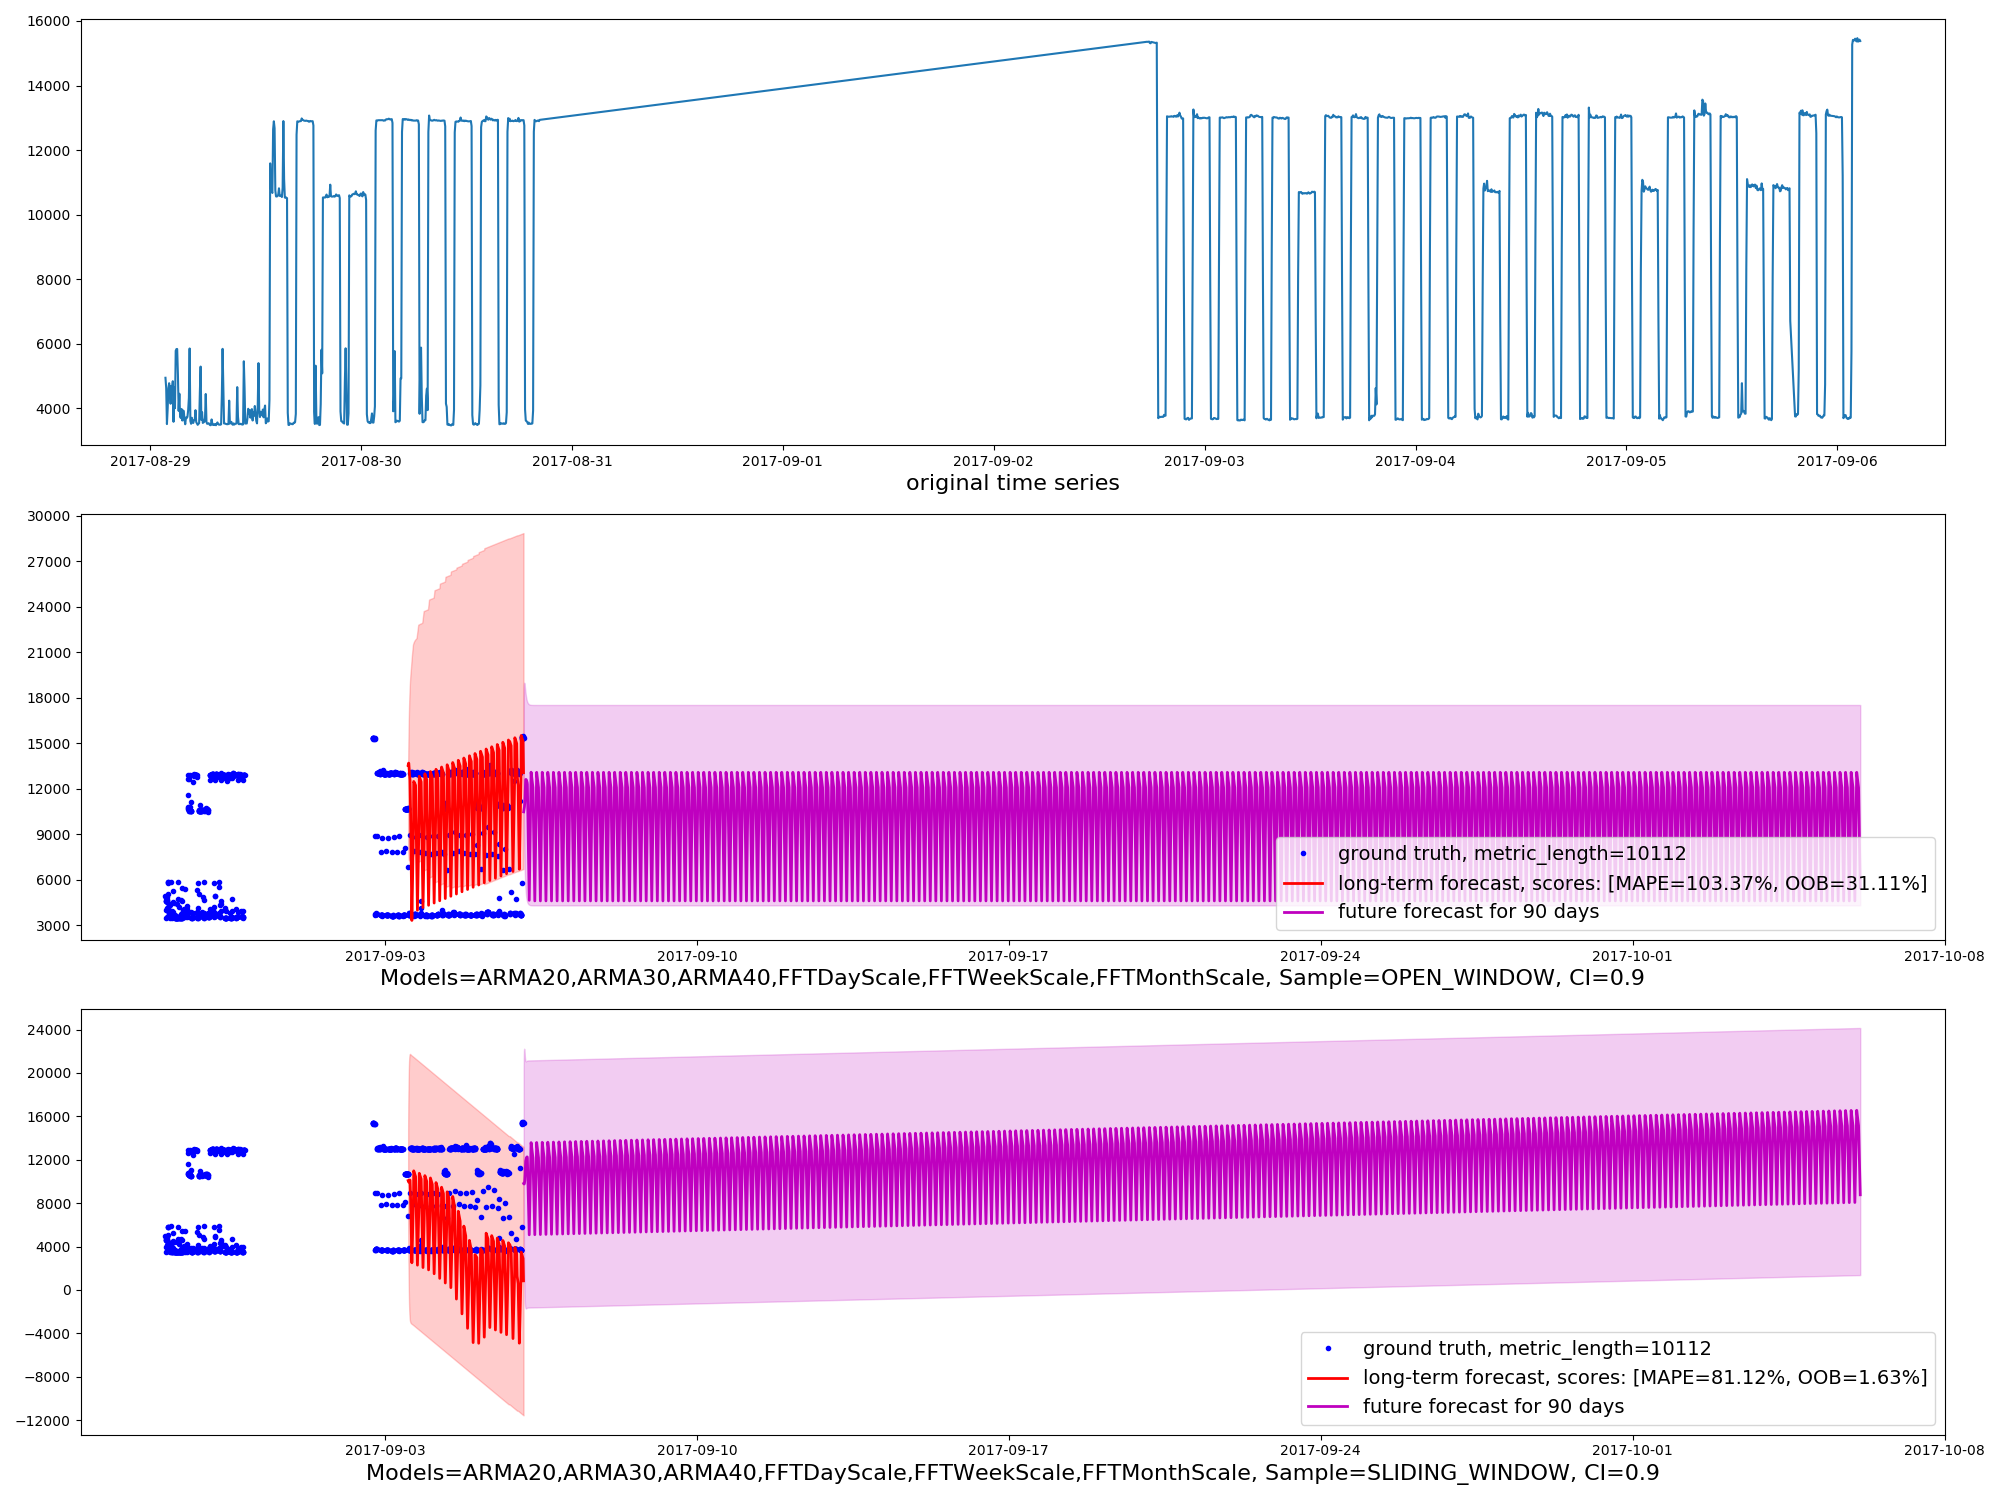

The table this chart was drawn from, first rows:
timestamp, actual, m1_long_predict, m1_long_upper, m1_long_lower, m2_long_predict, m2_long_upper, m2_long_lower, m1_future_predict, m1_future_upper, m1_future_lower, m2_future_predict, m2_future_upper, m2_future_lower
2017-08-29T01:45:00, 4946
2017-08-29T01:50:00, 4633
2017-08-29T01:55:00, 3512
2017-08-29T02:00:00, 3981
2017-08-29T02:05:00, 4619
2017-08-29T02:10:00, 4777
2017-08-29T02:15:00, 4619
2017-08-29T02:20:00, 4141
2017-08-29T02:25:00, 4693
2017-08-29T02:30:00, 4533
2017-08-29T02:35:00, 4839
2017-08-29T02:40:00, 3582
2017-08-29T02:45:00, 4643
2017-08-29T02:50:00, 4002
2017-08-29T02:55:00, 5782
2017-08-29T03:00:00, 5835
2017-08-29T03:05:00, 5838
2017-08-29T03:10:00, 5049
2017-08-29T03:15:00, 3920
2017-08-29T03:20:00, 4452
2017-08-29T03:25:00, 3744
2017-08-29T03:30:00, 3697
2017-08-29T03:35:00, 3979
2017-08-29T03:40:00, 3621
2017-08-29T03:45:00, 3934
2017-08-29T03:50:00, 3914
2017-08-29T03:55:00, 3636
2017-08-29T04:00:00, 3506
2017-08-29T04:05:00, 3714
2017-08-29T04:10:00, 3696
2017-08-29T04:15:00, 3736
2017-08-29T04:20:00, 3942
2017-08-29T04:25:00, 4322
2017-08-29T04:30:00, 5853
2017-08-29T04:35:00, 3608
2017-08-29T04:40:00, 3520
2017-08-29T04:45:00, 3707
2017-08-29T04:50:00, 3562
2017-08-29T04:55:00, 3547
2017-08-29T05:00:00, 3634
2017-08-29T05:05:00, 3647
2017-08-29T05:10:00, 3942
2017-08-29T05:15:00, 3574
2017-08-29T05:20:00, 3534
2017-08-29T05:25:00, 3488
2017-08-29T05:30:00, 3517
2017-08-29T05:35:00, 3543
2017-08-29T05:40:00, 4526
2017-08-29T05:45:00, 5292
2017-08-29T05:50:00, 3639
2017-08-29T05:55:00, 3878
2017-08-29T06:00:00, 3547
2017-08-29T06:05:00, 3566
2017-08-29T06:10:00, 3581
2017-08-29T06:15:00, 3699
2017-08-29T06:20:00, 4444
2017-08-29T06:25:00, 3575
2017-08-29T06:30:00, 3518
2017-08-29T06:35:00, 3527
2017-08-29T06:40:00, 3538
... 10,052 more rows
